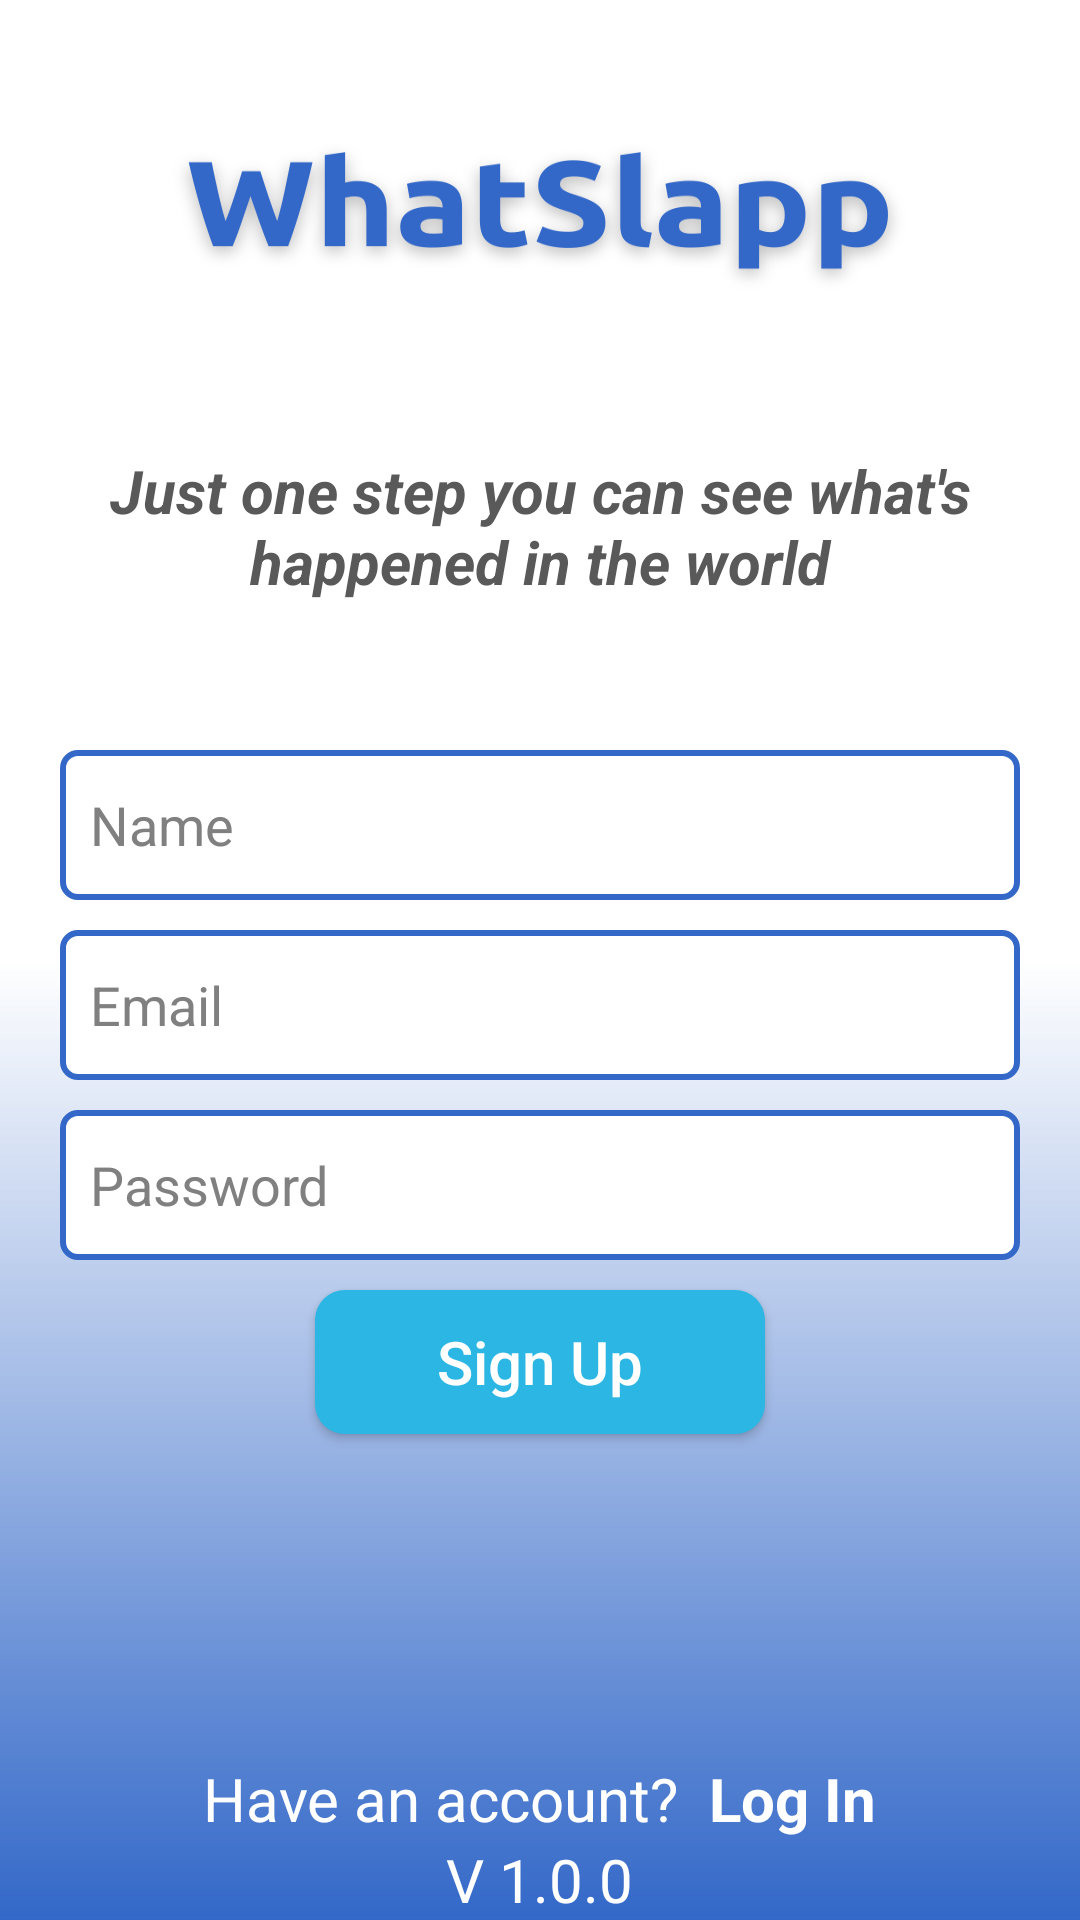

Here is an Android app screen rendered from its layout file. Give the layout XML and the strings, colors and styles it references.
<!-- AndroidManifest.xml: application theme Theme.ChatApplication -->
<!-- res/layout/activity_sign_up.xml -->
<?xml version="1.0" encoding="utf-8"?>
<RelativeLayout
    xmlns:android="http://schemas.android.com/apk/res/android"
    xmlns:tools="http://schemas.android.com/tools"
    xmlns:app="http://schemas.android.com/apk/res-auto"
    android:layout_width="match_parent"
    android:layout_height="match_parent"
    android:background="@drawable/login_screen_background"
    tools:context=".SignUp">

    <TextView
        android:layout_width="wrap_content"
        android:layout_height="wrap_content"
        android:textAlignment="center"
        android:textColor="@color/mediumdarkgrey"
        android:textStyle="italic|bold"
        android:text="@string/sign_up_message"
        android:textSize="20sp"
        android:layout_centerHorizontal="true"
        android:layout_marginHorizontal="30dp"
        android:layout_marginTop="150dp"/>

    <EditText
        android:id="@+id/edt_name"
        android:layout_width="match_parent"
        android:layout_height="50dp"
        android:paddingHorizontal="10dp"
        android:background="@drawable/edt_background"
        android:layout_marginTop="250dp"
        android:textColorHint="@color/mediumgrey"
        android:textColor="@color/grey"
        android:hint="@string/name"
        android:layout_marginHorizontal="20dp"
        android:autofillHints="" />
    <EditText
        android:id="@+id/edt_email"
        android:layout_width="match_parent"
        android:layout_height="50dp"
        android:paddingHorizontal="10dp"
        android:background="@drawable/edt_background"
        android:layout_below="@id/edt_name"
        android:textColorHint="@color/mediumgrey"
        android:textColor="@color/grey"
        android:layout_marginTop="10dp"
        android:hint="@string/email"
        android:layout_marginHorizontal="20dp"
        android:autofillHints=""/>
    <EditText
        android:id="@+id/edt_password"
        android:layout_width="match_parent"
        android:layout_height="50dp"
        android:paddingHorizontal="10dp"
        android:background="@drawable/edt_background"
        android:layout_below="@id/edt_email"
        android:textColorHint="@color/mediumgrey"
        android:textColor="@color/grey"
        android:layout_marginTop="10dp"
        android:hint="@string/password"
        android:layout_marginHorizontal="20dp"
        android:autofillHints="" />

    <androidx.appcompat.widget.AppCompatButton
        android:id="@+id/btn_signup"
        android:textAllCaps="false"
        android:layout_width="150dp"
        android:layout_height="wrap_content"
        android:layout_below="@+id/edt_password"
        android:layout_marginTop="10dp"
        android:layout_centerHorizontal="true"
        android:textSize="20sp"
        android:textColor="@color/white"
        android:text="@string/sign_up"
        android:background="@drawable/btn_background"/>

    <LinearLayout
        android:layout_width="match_parent"
        android:layout_height="wrap_content"
        android:layout_centerHorizontal="true"
        android:gravity="center"
        android:layout_above="@id/text_version">
        <TextView
            android:layout_width="wrap_content"
            android:layout_height="wrap_content"
            android:text = "@string/have_an_account"
            android:layout_marginEnd="10dp"
            android:textSize="20sp"
            android:textColor="@color/white" />

        <TextView
            android:id="@+id/text_login"
            android:textStyle="bold"
            android:layout_width="wrap_content"
            android:layout_height="wrap_content"
            android:text = "@string/log_in"
            android:textSize="20sp"
            android:textColor="@color/white" />

    </LinearLayout>

    <TextView
        android:id="@+id/text_version"
        android:text="@string/version"
        android:textColor="@color/white"
        android:textSize="20sp"
        android:layout_width="wrap_content"
        android:layout_height="wrap_content"
        android:layout_centerHorizontal="true"
        android:layout_alignParentBottom="true"/>

</RelativeLayout>
<!-- resources referenced by this layout -->
<resources>
  <color name="grey">#3B3B3B</color>
  <color name="mediumdarkgrey">#595959</color>
  <color name="mediumgrey">#808080</color>
  <color name="white">#FFFFFFFF</color>
  <!-- drawable btn_background (drawable) -->
  <?xml version="1.0" encoding="utf-8"?>
  <shape xmlns:android="http://schemas.android.com/apk/res/android">
      <corners android:radius="10dp"/>
      <solid android:color="@color/lightblue"/>
  </shape>
  <!-- drawable edt_background (drawable) -->
  <?xml version="1.0" encoding="utf-8"?>
  <shape xmlns:android="http://schemas.android.com/apk/res/android">
      <corners android:radius="5dp"/>
      <stroke android:color="@color/blue" android:width="2dp"/>
      <solid android:color="@color/white"/>
  </shape>
  <!-- drawable login_screen_background: png bitmap (drawable-nodpi, 52583 bytes) -->
  <string name="email">Email</string>
  <string name="have_an_account">Have  an account?</string>
  <string name="log_in">Log In</string>
  <string name="name">Name</string>
  <string name="password">Password</string>
  <string name="sign_up">Sign Up</string>
  <string name="sign_up_message">Just one step you can see what\'s happened in the world</string>
  <string name="version" translatable="false">V 1.0.0</string>
  <style name="Theme.ChatApplication" parent="Theme.MaterialComponents.Light">
          
          <item name="colorPrimary">#2C64C6</item>
          <item name="colorPrimaryVariant">@color/blue</item>
          <item name="colorPrimaryDark">#3368C8</item>
          <item name="android:textColorPrimary">@color/white</item>
          <item name="colorOnPrimary">@color/white</item>
          
          <item name="colorSecondary">@color/teal_200</item>
          <item name="colorSecondaryVariant">@color/teal_700</item>
          <item name="colorOnSecondary">@color/white</item>
          
          <item name="android:statusBarColor">?attr/colorPrimaryVariant</item>
          
      </style>
  <color name="lightblue">#2BB6E3</color>
  <color name="blue">#3368C8</color>
  <color name="teal_200">#FF03DAC5</color>
  <color name="teal_700">#FF018786</color>
</resources>
